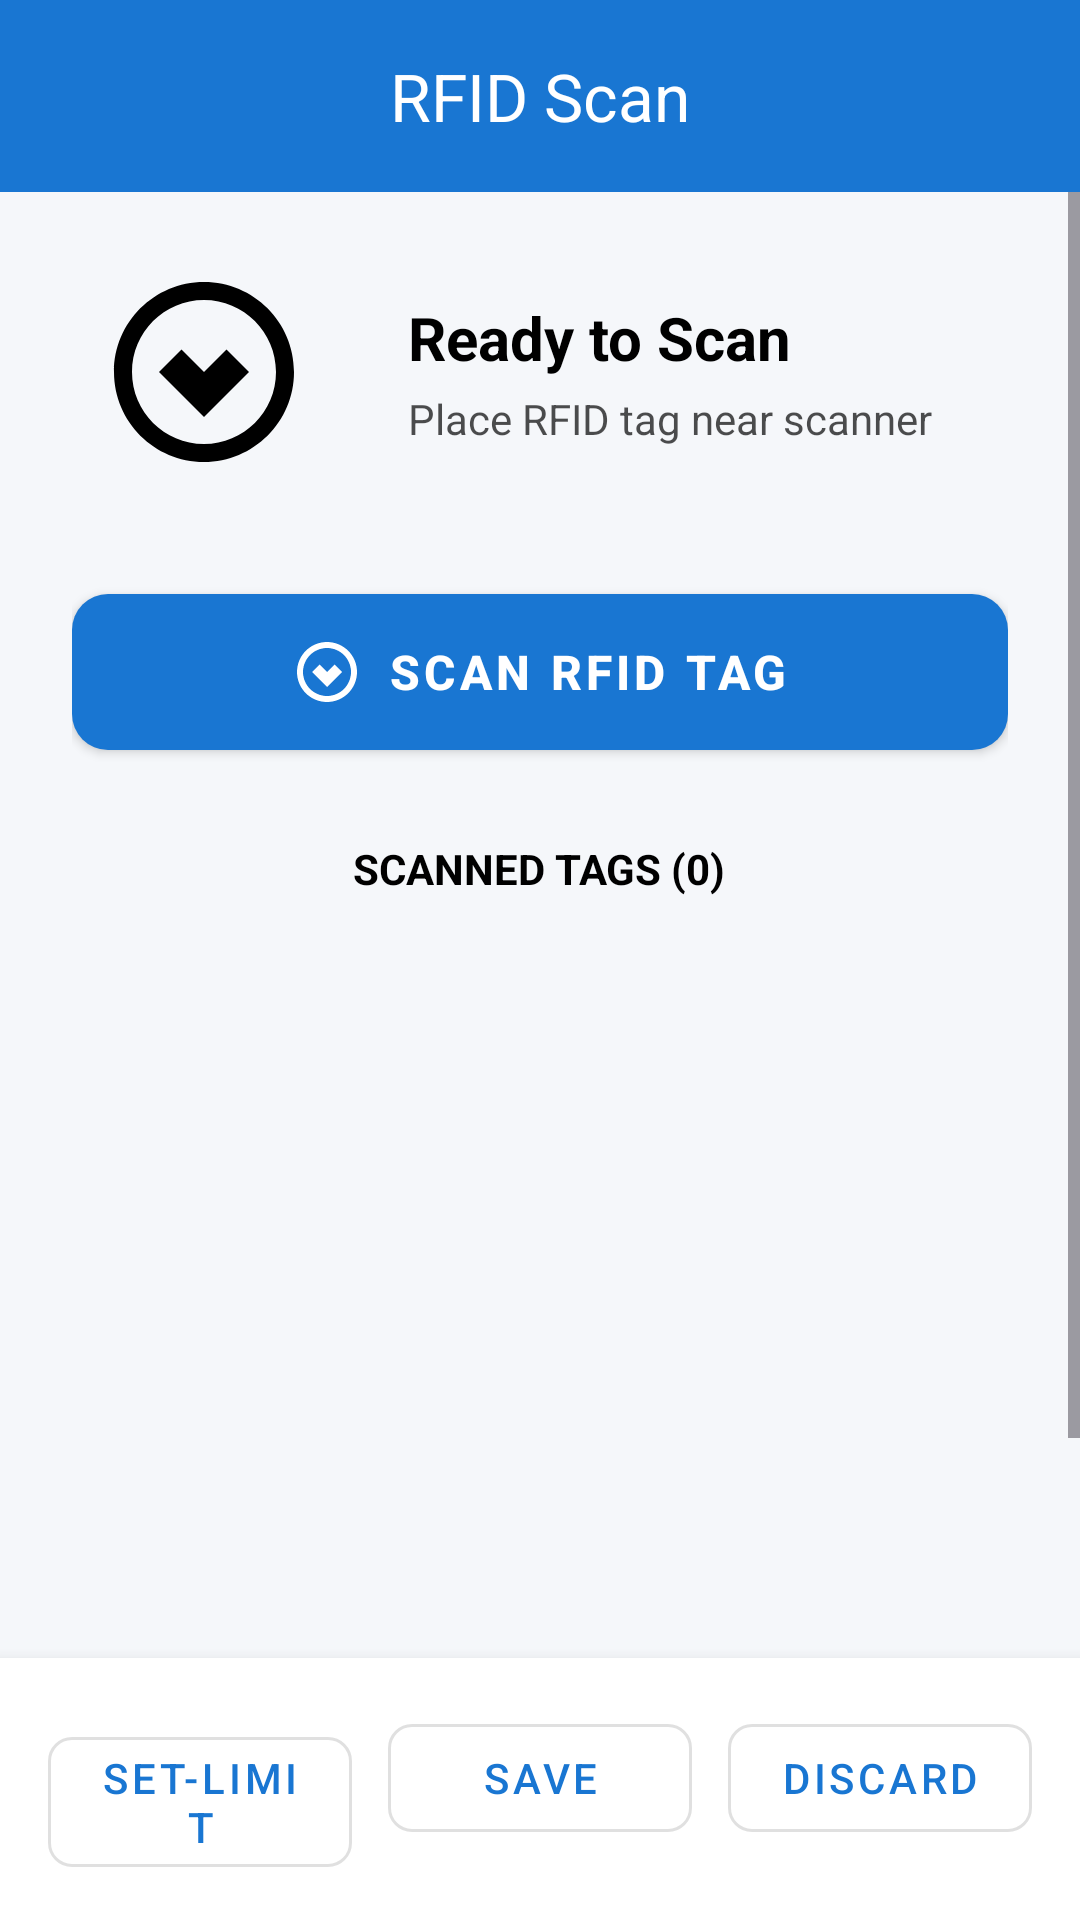

The Android layout XML behind this screen, and the referenced resources:
<!-- AndroidManifest.xml: application theme Theme.RFID_Demo -->
<!-- res/layout/activity_rfid_scan.xml -->
<?xml version="1.0" encoding="utf-8"?>
<LinearLayout xmlns:android="http://schemas.android.com/apk/res/android"
    xmlns:app="http://schemas.android.com/apk/res-auto"
    xmlns:tools="http://schemas.android.com/tools"
    android:id="@+id/rfid_scan"
    android:layout_width="match_parent"
    android:layout_height="match_parent"
    android:orientation="vertical"
    android:background="?android:attr/colorBackground"
    tools:context=".RFIDScanActivity">

    
    <com.google.android.material.appbar.MaterialToolbar
        android:id="@+id/toolbar"
        android:layout_width="match_parent"
        android:layout_height="?attr/actionBarSize"
        android:background="?attr/colorPrimary"
        android:elevation="4dp"
        app:title="RFID Scan"
        app:titleTextColor="?attr/colorOnPrimary"
        app:titleCentered="true" />

    
    <ScrollView
        android:layout_width="match_parent"
        android:layout_height="0dp"
        android:layout_weight="1"
        android:fillViewport="true">

        <LinearLayout
            android:layout_width="match_parent"
            android:layout_height="wrap_content"
            android:orientation="vertical"
            android:gravity="center"
            android:padding="24dp">


            
            <LinearLayout
                android:layout_width="match_parent"
                android:layout_height="wrap_content"
                android:orientation="horizontal"
                android:gravity="center_vertical"
                android:layout_marginBottom="32dp">

                
                <ImageView
                    android:layout_width="88dp"
                    android:layout_height="72dp"
                    android:layout_marginEnd="24dp"
                    android:contentDescription="RFID Scanner Icon"
                    android:src="@drawable/ic_rfid_scan" />

                
                <LinearLayout
                    android:layout_width="0dp"
                    android:layout_height="wrap_content"
                    android:layout_weight="1"
                    android:orientation="vertical">

                    <TextView
                        android:id="@+id/textScanStatus"
                        android:layout_width="wrap_content"
                        android:layout_height="wrap_content"
                        android:text="Ready to Scan"
                        android:textSize="20sp"
                        android:textStyle="bold"
                        android:textColor="?attr/colorOnSurface"
                        android:layout_marginBottom="4dp" />

                    <TextView
                        android:id="@+id/textScanMessage"
                        android:layout_width="wrap_content"
                        android:layout_height="wrap_content"
                        android:text="Place RFID tag near scanner"
                        android:textSize="14sp"
                        android:textColor="?attr/colorOnSurface"
                        android:alpha="0.7" />

                </LinearLayout>

            </LinearLayout>


            
            <com.google.android.material.button.MaterialButton
                android:id="@+id/buttonScan"
                android:layout_width="match_parent"
                android:layout_height="64dp"
                android:text="SCAN RFID TAG"
                android:textSize="16sp"
                android:textStyle="bold"
                android:textAllCaps="false"
                android:paddingStart="24dp"
                android:paddingEnd="24dp"
                app:icon="@drawable/ic_rfid_scan"
                app:iconGravity="textStart"
                app:iconSize="24dp"
                app:cornerRadius="12dp"
                app:elevation="4dp"
                style="@style/Widget.MaterialComponents.Button" />

            
            <TextView
                android:id="@+id/textScannedTagsLabel"
                android:layout_width="wrap_content"
                android:layout_height="wrap_content"
                android:text="SCANNED TAGS (0)"
                android:textSize="14sp"
                android:textStyle="bold"
                android:textColor="?attr/colorOnSurface"
                android:layout_marginTop="24dp"
                android:layout_marginBottom="8dp" />

            <androidx.recyclerview.widget.RecyclerView
                android:id="@+id/recyclerViewTags"
                android:layout_width="match_parent"
                android:layout_height="300dp"
                android:layout_marginTop="8dp" />

        </LinearLayout>

    </ScrollView>

    
    <LinearLayout
        android:layout_width="match_parent"
        android:layout_height="wrap_content"
        android:orientation="horizontal"
        android:padding="16dp"
        android:background="?attr/colorSurface"
        android:elevation="8dp">

        <com.google.android.material.button.MaterialButton
            android:id="@+id/buttonSetLimit"
            android:layout_width="0dp"
            android:layout_height="wrap_content"
            android:layout_weight="1"
            android:layout_marginEnd="8dp"
            android:text="SET-LIMIT"
            android:textAllCaps="false"
            app:cornerRadius="8dp"
            style="@style/Widget.MaterialComponents.Button.OutlinedButton" />

        <com.google.android.material.button.MaterialButton
            android:id="@+id/buttonSave"
            android:layout_width="0dp"
            android:layout_height="wrap_content"
            android:layout_weight="1"
            android:layout_marginStart="4dp"
            android:layout_marginEnd="4dp"
            android:text="SAVE"
            android:textAllCaps="false"
            app:cornerRadius="8dp"
            style="@style/Widget.MaterialComponents.Button.OutlinedButton" />

        <com.google.android.material.button.MaterialButton
            android:id="@+id/buttonDiscard"
            android:layout_width="0dp"
            android:layout_height="wrap_content"
            android:layout_weight="1"
            android:layout_marginStart="8dp"
            android:text="DISCARD"
            android:textAllCaps="false"
            app:cornerRadius="8dp"
            style="@style/Widget.MaterialComponents.Button.OutlinedButton" />

    </LinearLayout>

</LinearLayout>
<!-- resources referenced by this layout -->
<resources>
  <!-- drawable ic_rfid_scan (drawable) -->
  <vector xmlns:android="http://schemas.android.com/apk/res/android"
      android:width="24dp"
      android:height="24dp"
      android:viewportWidth="24"
      android:viewportHeight="24"
      android:tint="?attr/colorOnSurface">
    <path
        android:fillColor="@android:color/white"
        android:pathData="M12,2C6.48,2 2,6.48 2,12s4.48,10 10,10 10,-4.48 10,-10S17.52,2 12,2zM12,20c-4.41,0 -8,-3.59 -8,-8s3.59,-8 8,-8 8,3.59 8,8 -3.59,8 -8,8zM7,12l5,5l5,-5l-2.5,-2.5l-2.5,2.5l-2.5,-2.5L7,12z"/>
  </vector>
  <style name="Theme.RFID_Demo" parent="Base.Theme.RFID_Demo" />
  <style name="Base.Theme.RFID_Demo" parent="Theme.Material3.DayNight.NoActionBar">
          
          <item name="colorPrimary">@color/primary_blue</item>
          <item name="colorPrimaryVariant">@color/primary_blue_variant</item>
          <item name="colorOnPrimary">@color/colorOnPrimary</item>
          
          <item name="colorSecondary">@color/teal</item>
          <item name="colorSecondaryVariant">@color/teal_variant</item>
          <item name="colorOnSecondary">@color/colorOnSecondary</item>
          
          <item name="colorSurface">@color/colorSurface</item>
          <item name="colorOnSurface">@color/colorOnSurface</item>
          <item name="android:colorBackground">@color/colorBackground</item>
          <item name="colorOnBackground">@color/colorOnBackground</item>
          
          <item name="colorError">@color/colorError</item>
          <item name="colorOnError">@color/colorOnError</item>
          
          <item name="android:statusBarColor">?attr/colorPrimaryVariant</item>
      </style>
  <color name="primary_blue">#1976D2</color>
  <color name="primary_blue_variant">#1565C0</color>
  <color name="colorOnPrimary">#FFFFFF</color>
  <color name="teal">#009688</color>
  <color name="teal_variant">#00897B</color>
  <color name="colorOnSecondary">#FFFFFF</color>
  <color name="colorSurface">#FFFFFF</color>
  <color name="colorOnSurface">#FF000000</color>
  <color name="colorBackground">#F5F7FA</color>
  <color name="colorOnBackground">#FF000000</color>
  <color name="colorError">#D32F2F</color>
  <color name="colorOnError">#FFFFFF</color>
</resources>
